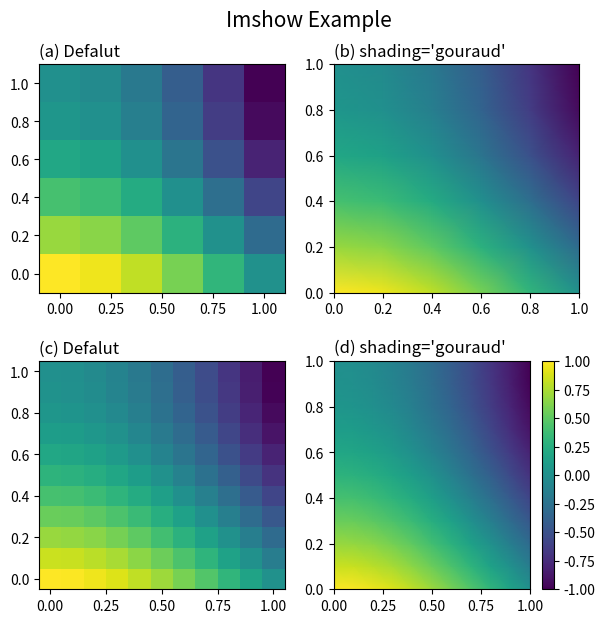

Source code (Python): (Note: this script raises an exception after producing the figure.)
'''
Matplotlib Basic_Lv2: 5. "pcolormesh" for 2D array
: Display 2d array with pcolormesh()

[redacted]

---
Reference:
https://matplotlib.org/stable/api/_as_gen/matplotlib.axes.Axes.pcolormesh.html
'''
import numpy as np
import matplotlib.pyplot as plt

###--- Synthesizing data to be plotted ---###
x = y = np.linspace(0,1,6)  # For 5x5 array
X,Y = np.meshgrid(x,y)
Z = np.cos(np.pi/2*X)-np.sin(np.pi/2*Y)
resol= x[1]-x[0]
xp = yp = np.concatenate((x-resol/2,[x[-1]+resol/2,]))
Xp1,Yp1 = np.meshgrid(xp,yp)  # Grid wrapping data points; needed for pcolormesh

x2 = y2 = np.linspace(0,1,11)  # For 10x10 array
X2,Y2 = np.meshgrid(x2,y2)
Z2 = np.cos(np.pi/2*X2)-np.sin(np.pi/2*Y2)
resol= x2[1]-x2[0]
xp2 = yp2 = np.concatenate((x2-resol/2,[x2[-1]+resol/2,]))
Xp2,Yp2 = np.meshgrid(xp2,yp2)  # Grid wrapping data points; needed for pcolormesh

data= [(Xp1,Yp1,Z), (X,Y,Z), (Xp2,Yp2,Z2), (X2,Y2,Z2),]
##<---- Different grid information is needed by shading method!

###---

abc='abcdefghijklmn'
###--- Plotting Start ---###

##-- Page Setup --##
fig = plt.figure()
fig.set_size_inches(6,6)    # Physical page size in inches, (lx,ly)
fig.subplots_adjust(left=0.05,right=0.95,bottom=0.05,top=0.925,wspace=0.2,hspace=0.3)

##-- Title for the page --##
suptit="Imshow Example"
fig.suptitle(suptit,fontsize=15,y=0.98,va='bottom')  #,ha='left',x=0.,y=0.98,stretch='semi-condensed')

panel_names= ['Defalut',"shading='gouraud'",'Defalut',"shading='gouraud'",]
prop_settings= [dict(), dict(shading='gouraud'), dict(), dict(shading='gouraud')]


nrow, ncol= 2,2
for i,(XYZ,tit,props) in enumerate(zip(data,panel_names,prop_settings)):
    X,Y,Z= XYZ
    ax1= fig.add_subplot(nrow,ncol,i+1)
    pic1= ax1.pcolormesh(X,Y,Z,**props)
    subtit='({}) {}'.format(abc[i],panel_names[i])
    ax1.set_title(subtit,fontsize=12,x=0.,ha='left')

plt.colorbar(pic1)
##-- Seeing or Saving Pic --##

#- If want to save to file
outdir = "../Pics/"
outfnm = outdir+"N05_2D_pcolormesh_ex1.png"
print(outfnm)
#fig.savefig(outfnm,dpi=100)   # dpi: pixels per inch
fig.savefig(outfnm,dpi=100,bbox_inches='tight')   # dpi: pixels per inch

# Defalut: facecolor='w', edgecolor='w', transparent=False

#- If want to see on screen -#
plt.show()
